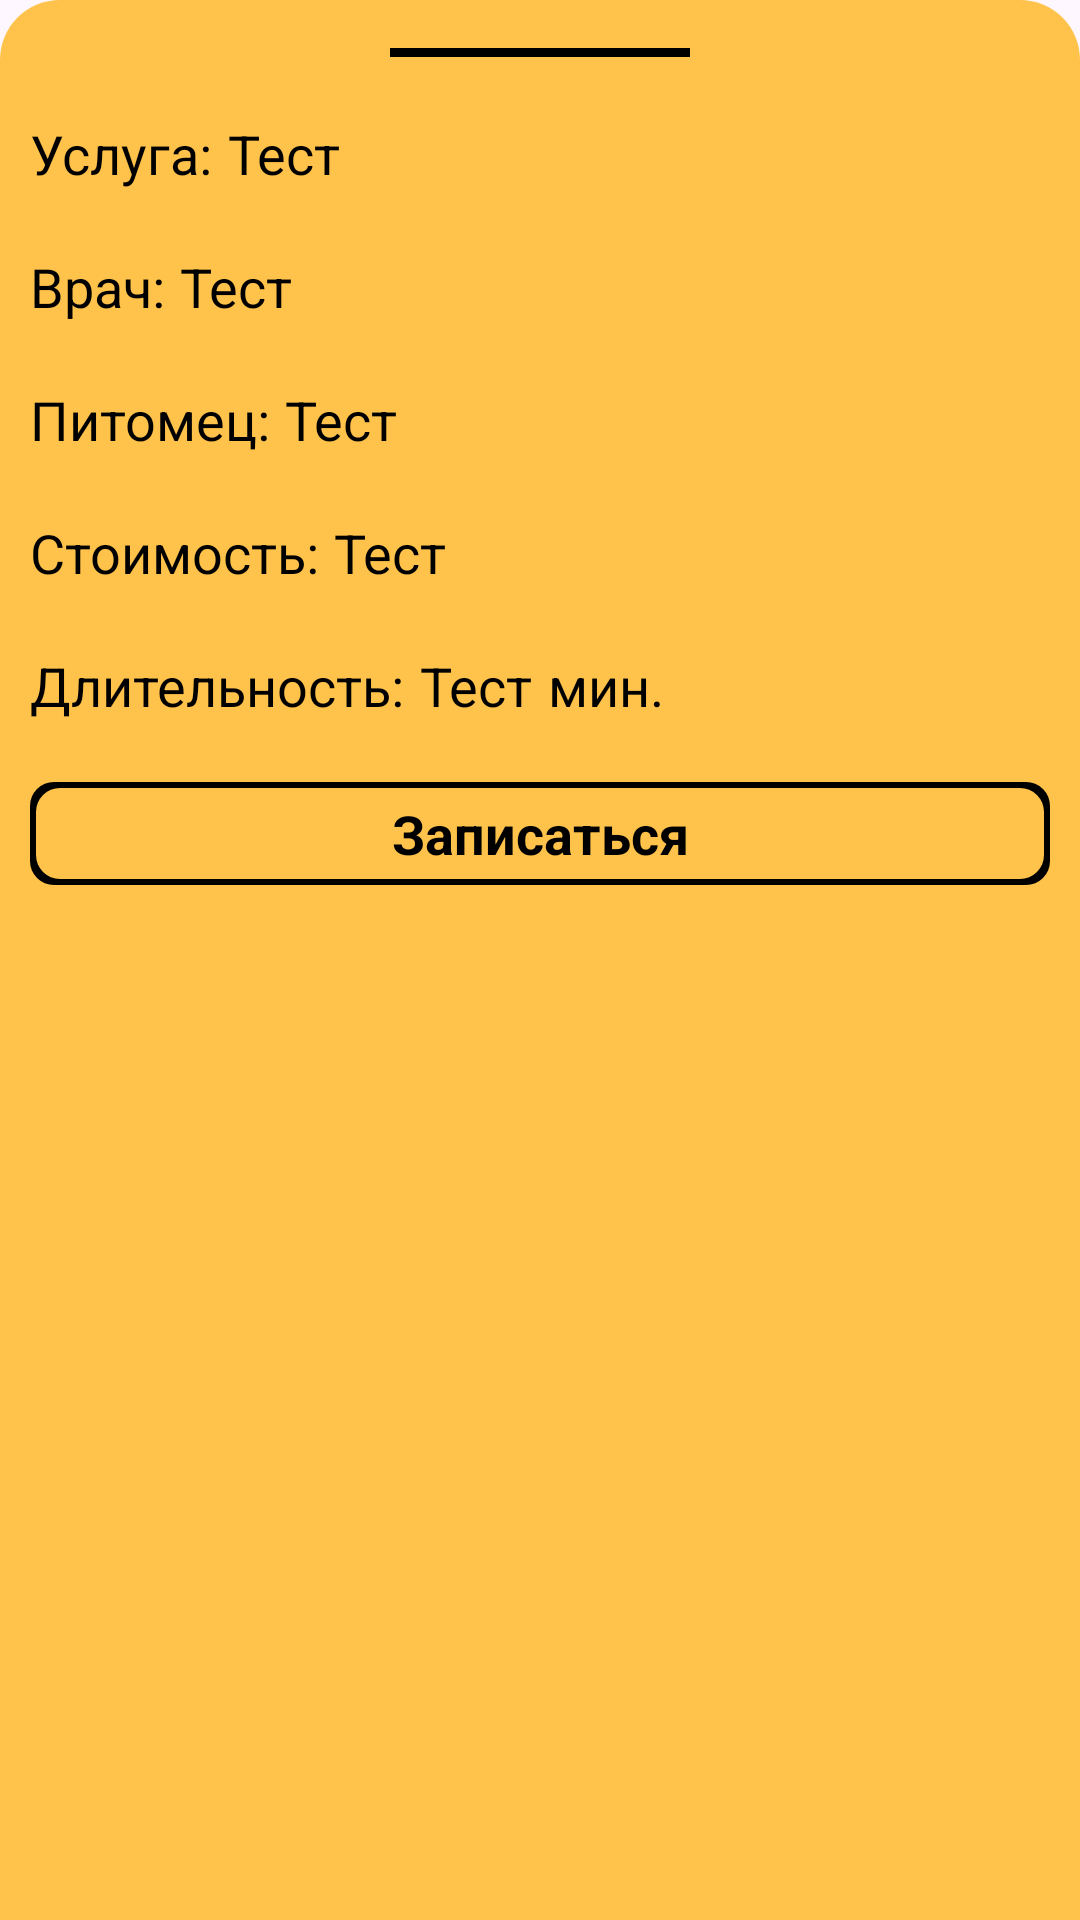

This screen was rendered from an Android layout file. Write that file and the resources it references.
<!-- AndroidManifest.xml: application theme Theme.Cursv -->
<!-- res/layout/bottom_sheet_service_info.xml -->
<?xml version="1.0" encoding="utf-8"?>
<androidx.constraintlayout.widget.ConstraintLayout xmlns:android="http://schemas.android.com/apk/res/android"
    xmlns:app="http://schemas.android.com/apk/res-auto"
    xmlns:tools="http://schemas.android.com/tools"
    android:layout_width="match_parent"
    android:layout_height="wrap_content"
    android:id="@+id/bottomSheetService"
    android:paddingBottom="20dp"
    android:background="@drawable/bottom_sheet_background">

    <View
        android:id="@+id/v_dismiss"
        android:layout_width="100dp"
        android:layout_height="3dp"
        android:layout_gravity="center"
        android:layout_marginTop="16dp"
        android:background="@color/black"
        app:layout_constraintEnd_toEndOf="parent"
        app:layout_constraintStart_toStartOf="parent"
        app:layout_constraintTop_toTopOf="parent" />

    <LinearLayout
        android:id="@+id/linearLayout"
        android:layout_width="match_parent"
        android:layout_height="wrap_content"
        android:layout_marginStart="10dp"
        android:layout_marginTop="20dp"
        android:layout_marginEnd="10dp"
        app:layout_constraintEnd_toEndOf="parent"
        app:layout_constraintHorizontal_bias="0.444"
        app:layout_constraintStart_toStartOf="parent"
        app:layout_constraintTop_toBottomOf="@+id/v_dismiss">

        <TextView
            android:layout_width="wrap_content"
            android:layout_height="wrap_content"
            android:textColor="@color/black"
            android:text="Услуга:"
            android:textSize="18sp" />

        <TextView
            android:id="@+id/tv_bs_service_name"
            android:layout_width="wrap_content"
            android:layout_height="wrap_content"
            android:layout_marginStart="5dp"
            android:textColor="@color/black"
            android:text="Тест"
            android:textSize="18sp" />
    </LinearLayout>

    <LinearLayout
        android:id="@+id/linearLayout2"
        android:layout_width="match_parent"
        android:layout_height="wrap_content"
        android:layout_marginStart="10dp"
        android:layout_marginTop="20dp"
        android:layout_marginEnd="10dp"
        app:layout_constraintEnd_toEndOf="parent"
        app:layout_constraintHorizontal_bias="0.0"
        app:layout_constraintStart_toStartOf="parent"
        app:layout_constraintTop_toBottomOf="@+id/linearLayout">

        <TextView
            android:layout_width="wrap_content"
            android:layout_height="wrap_content"
            android:textColor="@color/black"
            android:text="Врач:"
            android:textSize="18sp" />

        <TextView
            android:id="@+id/tv_bs_service_doctor"
            android:layout_width="wrap_content"
            android:layout_height="wrap_content"
            android:textColor="@color/black"
            android:layout_marginStart="5dp"
            android:text="Тест"
            android:textSize="18sp" />

        <ImageView
            android:layout_width="wrap_content"
            android:layout_height="match_parent"
            android:src="@drawable/ic_info" />
    </LinearLayout>

    <LinearLayout
        android:id="@+id/linearLayout3"
        android:layout_width="match_parent"
        android:layout_height="wrap_content"
        android:layout_marginStart="10dp"
        android:layout_marginTop="20dp"
        android:layout_marginEnd="10dp"
        app:layout_constraintEnd_toEndOf="parent"
        app:layout_constraintHorizontal_bias="1.0"
        app:layout_constraintStart_toStartOf="parent"
        app:layout_constraintTop_toBottomOf="@+id/linearLayout2">

        <TextView
            android:layout_width="wrap_content"
            android:layout_height="wrap_content"
            android:text="Питомец:"
            android:textColor="@color/black"
            android:textSize="18sp" />

        <TextView
            android:id="@+id/tv_bs_service_pet"
            android:layout_width="wrap_content"
            android:layout_height="wrap_content"
            android:layout_marginStart="5dp"
            android:text="Тест"
            android:textColor="@color/black"
            android:textSize="18sp" />
    </LinearLayout>

    <LinearLayout
        android:id="@+id/linearLayout6"
        android:layout_width="match_parent"
        android:layout_height="wrap_content"
        android:layout_marginStart="10dp"
        android:layout_marginTop="20dp"
        android:layout_marginEnd="10dp"
        app:layout_constraintEnd_toEndOf="parent"
        app:layout_constraintHorizontal_bias="0.0"
        app:layout_constraintStart_toStartOf="parent"
        app:layout_constraintTop_toBottomOf="@+id/linearLayout3">

        <TextView
            android:layout_width="wrap_content"
            android:layout_height="wrap_content"
            android:text="Стоимость:"
            android:textColor="@color/black"
            android:textSize="18sp" />

        <TextView
            android:id="@+id/tv_bs_service_cost"
            android:layout_width="wrap_content"
            android:layout_height="wrap_content"
            android:layout_marginStart="5dp"
            android:text="Тест"
            android:textColor="@color/black"
            android:textSize="18sp" />
    </LinearLayout>

    <LinearLayout
        android:id="@+id/linearLayout7"
        android:layout_width="match_parent"
        android:layout_height="wrap_content"
        android:layout_marginTop="20dp"
        android:layout_marginStart="10dp"
        android:layout_marginEnd="10dp"
        app:layout_constraintEnd_toEndOf="parent"
        app:layout_constraintHorizontal_bias="0.0"
        app:layout_constraintStart_toStartOf="parent"
        app:layout_constraintTop_toBottomOf="@+id/linearLayout6">

        <TextView
            android:layout_width="wrap_content"
            android:layout_height="wrap_content"
            android:text="Длительность:"
            android:textColor="@color/black"
            android:textSize="18sp" />

        <TextView
            android:id="@+id/tv_bs_service_duration"
            android:layout_width="wrap_content"
            android:layout_height="wrap_content"
            android:layout_marginStart="5dp"
            android:text="Тест"
            android:textColor="@color/black"
            android:textSize="18sp" />

        <TextView
            android:layout_marginStart="5dp"
            android:layout_width="wrap_content"
            android:layout_height="wrap_content"
            android:textSize="18sp"
            android:textColor="@color/black"
            android:text="мин."/>
    </LinearLayout>

    <LinearLayout
        android:id="@+id/ll_signing"
        android:layout_width="match_parent"
        android:layout_height="wrap_content"
        android:layout_marginTop="20dp"
        android:layout_marginStart="10dp"
        android:layout_marginEnd="10dp"
        android:background="@drawable/button_back_round"
        android:padding="5dp"
        app:layout_constraintEnd_toEndOf="parent"
        app:layout_constraintStart_toStartOf="parent"
        app:layout_constraintTop_toBottomOf="@+id/linearLayout7">

        <TextView
            android:layout_width="match_parent"
            android:layout_height="wrap_content"
            android:gravity="center"
            android:text="Записаться"
            android:textColor="@color/black"
            android:textSize="18sp"
            android:textStyle="bold" />

    </LinearLayout>


</androidx.constraintlayout.widget.ConstraintLayout>
<!-- resources referenced by this layout -->
<resources>
  <color name="black">#FF000000</color>
  <!-- drawable bottom_sheet_background (drawable) -->
  <?xml version="1.0" encoding="utf-8"?>
  <shape xmlns:android="http://schemas.android.com/apk/res/android"
      android:shape="rectangle">
      <solid android:color="@color/btnColor"/>
      <corners
          android:topLeftRadius="20dp"
          android:topRightRadius="20dp"/>
  
  </shape>
  <!-- drawable button_back_round (drawable) -->
  <?xml version="1.0" encoding="utf-8"?>
  <layer-list xmlns:android="http://schemas.android.com/apk/res/android">
      <item>
          <shape android:shape="rectangle">
              <solid android:color="@color/black" />
              <corners android:radius="8dp" />
          </shape>
      </item>
      <item android:right="2dp" android:left="2dp" android:top="2dp" android:bottom="2dp">
          <shape android:shape="rectangle">
              <solid android:color="@color/btnColor" />
              <corners android:radius="8dp" />
          </shape>
      </item>
  </layer-list>
  <style name="Theme.Cursv" parent="Base.Theme.Cursv" />
  <color name="btnColor">#ffc24a</color>
  <style name="Base.Theme.Cursv" parent="Theme.Material3.DayNight.NoActionBar">
          
          <item name="colorPrimary">@color/btnColor</item>
          <item name="android:spinnerItemStyle">@style/SpinnerItemBlackText</item>
          
      </style>
  <style name="SpinnerItemBlackText" parent="Widget.AppCompat.DropDownItem.Spinner">
          <item name="android:textColor">@color/black</item>
      </style>
</resources>
